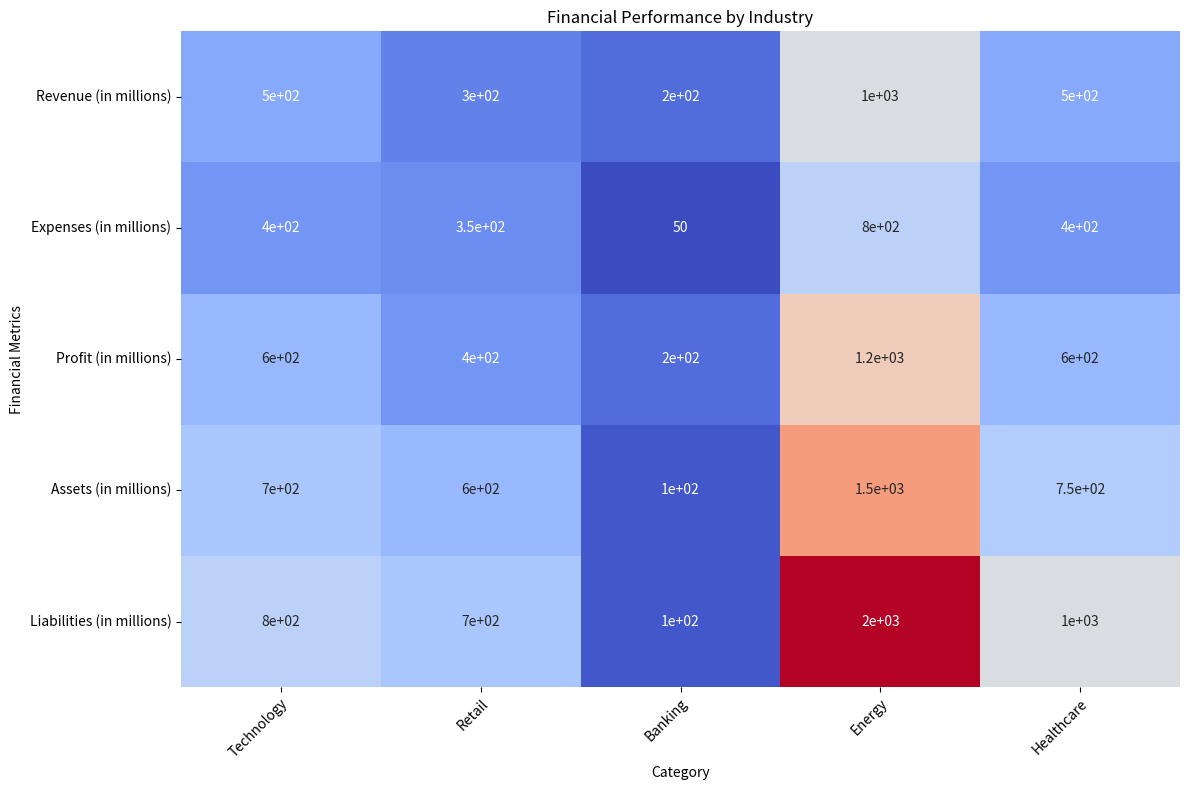

Write Python code to recreate this figure. (Note: this script raises an exception after producing the figure.)

import matplotlib.pyplot as plt
import numpy as np
import pandas as pd
import seaborn as sns

# Import data
data = {'Category': ['Technology', 'Retail', 'Banking', 'Energy', 'Healthcare'],
        'Revenue (in millions)': [500, 400, 600, 700, 800],
        'Expenses (in millions)': [300, 350, 400, 600, 700],
        'Profit (in millions)': [200, 50, 200, 100, 100],
        'Assets (in millions)': [1000, 800, 1200, 1500, 2000],
        'Liabilities (in millions)': [500, 400, 600, 750, 1000]}

# Convert data to pandas DataFrame
df = pd.DataFrame(data)

# Set figure size
plt.figure(figsize=(12, 8))

# Set x and y ticks
x_ticks = np.arange(len(df['Category']))
y_ticks = np.arange(len(df.columns[1:]))

# Set tick labels
x_labels = df['Category']
y_labels = df.columns[1:]

# Plot heatmap using sns.heatmap()
ax = sns.heatmap(df.iloc[:, 1:], annot=True, cmap='coolwarm', cbar=False)

# Set x and y ticks and labels
ax.set_xticks(x_ticks + 0.5)
ax.set_yticks(y_ticks + 0.5)
ax.set_xticklabels(x_labels, rotation=45, ha='right', rotation_mode='anchor')
ax.set_yticklabels(y_labels, rotation=0, ha='right', rotation_mode='anchor')

# Set axis labels and title
plt.xlabel('Category')
plt.ylabel('Financial Metrics')
plt.title('Financial Performance by Industry')

# Automatically resize image
plt.tight_layout()

# Save image
plt.savefig('output/final/heatmap/png/20231228-162116_16.png', bbox_inches='tight')

# Clear image
plt.clf()